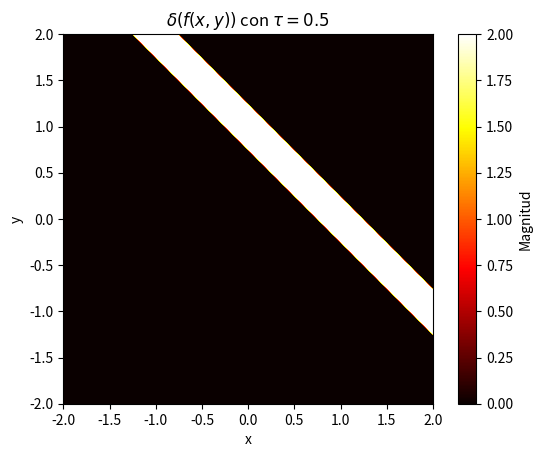

Python code for this plot: (Note: this script raises an exception after producing the figure.)
# p2_impulso_linea.py
import numpy as np
import matplotlib.pyplot as plt

def delta_aprox(x, tau):
    return (1/tau) * np.where(np.abs(x/tau) < 0.5, 1, 0)

# Definimos f(x, y) = x + y - 1 (por ejemplo)
x = np.linspace(-2, 2, 400)
y = np.linspace(-2, 2, 400)
X, Y = np.meshgrid(x, y)
f = X + Y - 1
grad_f = np.sqrt(1**2 + 1**2)

for tau in [0.5, 0.2, 0.1]:
    delta_f = delta_aprox(f, tau)
    plt.figure()
    plt.imshow(delta_f, extent=[-2, 2, -2, 2], origin='lower', cmap='hot')
    plt.title(f"$\\delta(f(x,y))$ con $\\tau={tau}$")
    plt.colorbar(label="Magnitud")
    plt.xlabel("x")
    plt.ylabel("y")
    plt.savefig(f"figs/p2_impulso_tau{tau}.png", dpi=200)

plt.show()
